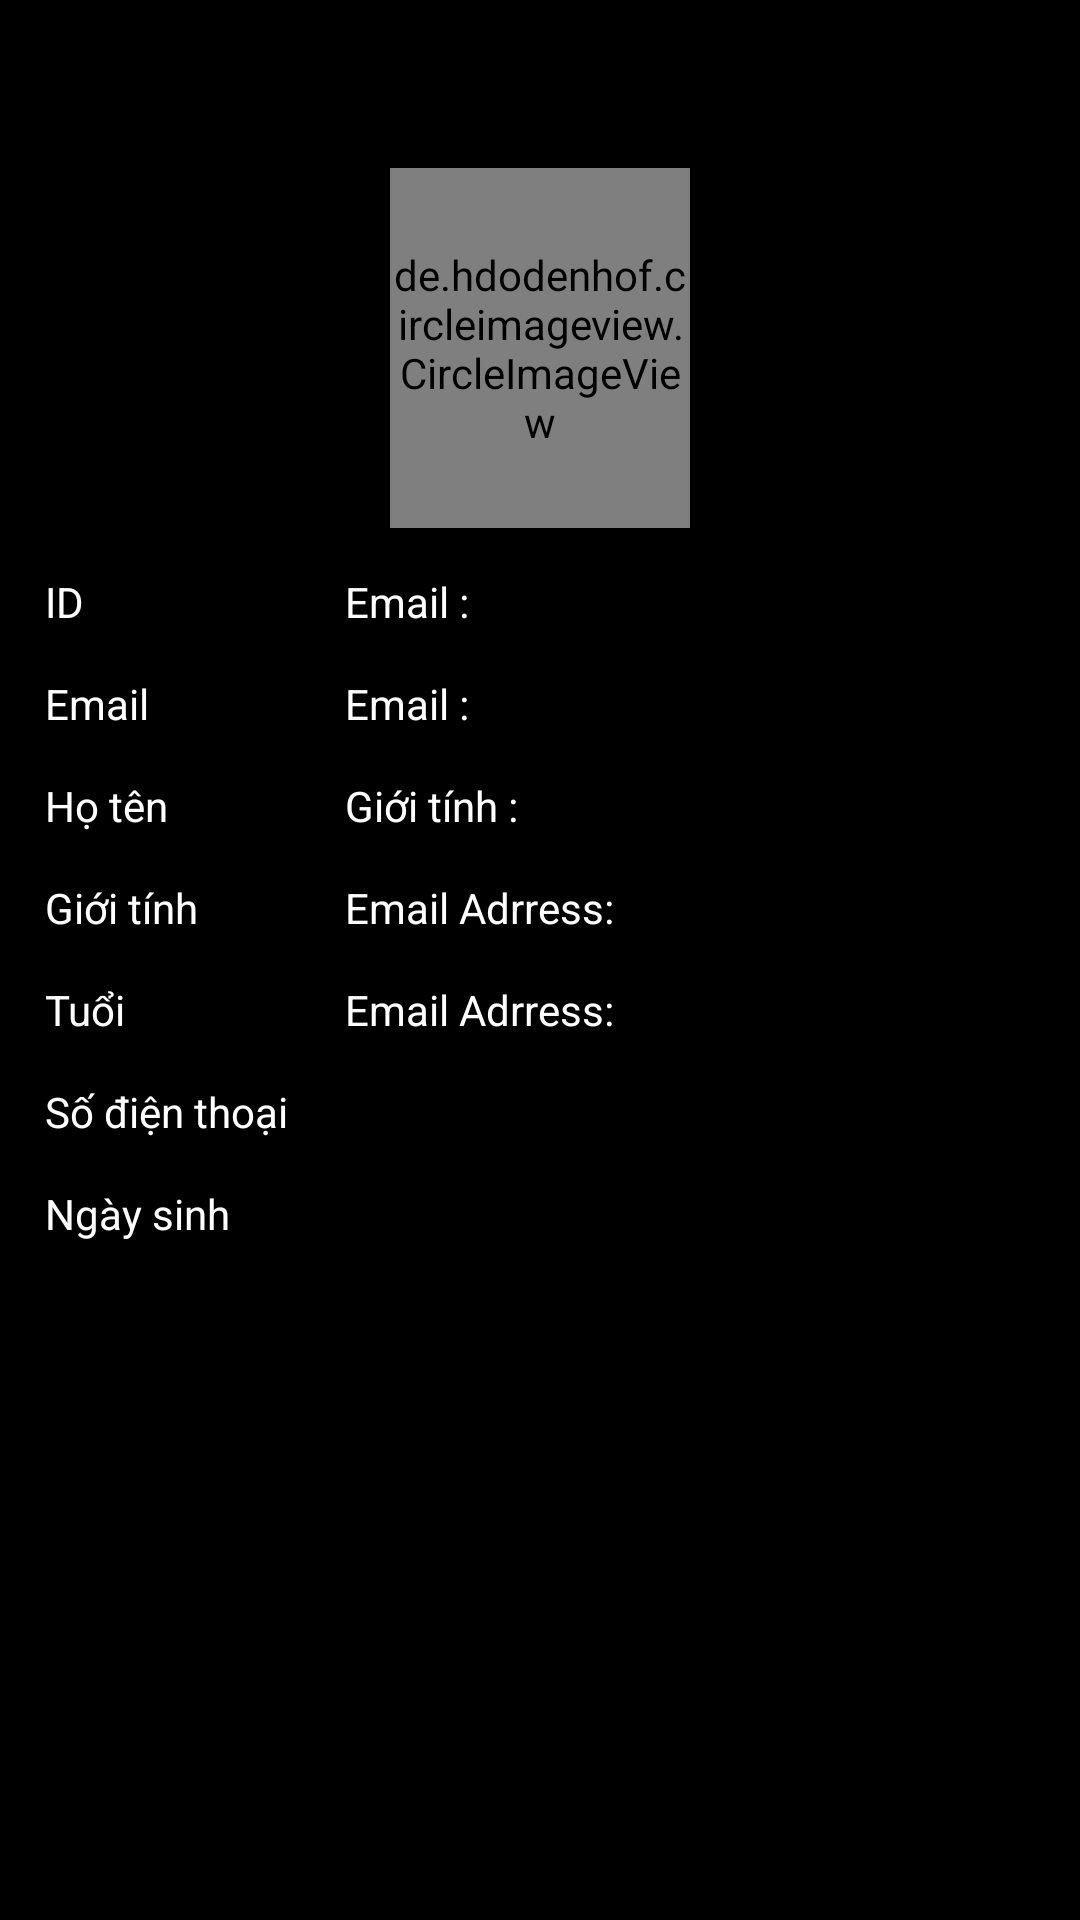

Write the Android layout XML for this screen, with the resource values it uses.
<!-- AndroidManifest.xml: application theme Theme.TechShopApp -->
<!-- res/layout/activity_profile.xml -->
<?xml version="1.0" encoding="utf-8"?>
<LinearLayout xmlns:android="http://schemas.android.com/apk/res/android"
    xmlns:app="http://schemas.android.com/apk/res-auto"
    xmlns:tools="http://schemas.android.com/tools"
    android:layout_width="match_parent"
    android:background="@color/black"
    android:layout_height="match_parent"
    android:orientation="vertical"
    tools:context=".Activity.ProfileActivity">
    <include layout="@layout/toolbar_cart"
        android:id="@+id/toolbarProfile"/>
    <de.hdodenhof.circleimageview.CircleImageView
        android:layout_width="100dp"
        android:layout_gravity="center"
        android:layout_height="120dp"
        android:src="@drawable/backgroundimage"/>
    <LinearLayout
        android:layout_marginTop="15dp"
        android:layout_marginLeft="15dp"
        android:layout_width="match_parent"
        android:layout_height="wrap_content"
        android:orientation="horizontal">
        <TextView
            android:layout_width="100dp"
            android:layout_height="wrap_content"
            android:text="ID "
            android:textColor="@color/white"/>
        <TextView
            android:layout_width="wrap_content"
            android:id="@+id/tvUserProfileId"
            android:layout_height="wrap_content"
            android:text="Email :"
            android:textColor="@color/white"/>
    </LinearLayout>
    <LinearLayout
        android:layout_marginTop="15dp"
        android:layout_marginLeft="15dp"
        android:layout_width="match_parent"
        android:layout_height="wrap_content"
        android:orientation="horizontal">
        <TextView
            android:layout_width="100dp"
            android:layout_height="wrap_content"
            android:text="Email "
            android:textColor="@color/white"/>
        <TextView
            android:layout_width="wrap_content"
            android:id="@+id/tvUserEmail"
            android:layout_height="wrap_content"
            android:text="Email :"
            android:textColor="@color/white"/>
    </LinearLayout>

    <LinearLayout
        android:layout_marginLeft="15dp"
        android:layout_marginTop="15dp"
        android:layout_width="match_parent"
        android:layout_height="wrap_content"
        android:orientation="horizontal">
        <TextView
            android:layout_width="100dp"
            android:layout_height="wrap_content"
            android:text="Họ tên "
            android:textColor="@color/white"/>
        <TextView
            android:layout_width="wrap_content"
            android:layout_height="wrap_content"
            android:id="@+id/tvUserfullName"
            android:text="Giới tính :"
            android:textColor="@color/white"/>
    </LinearLayout>

    <LinearLayout
        android:layout_marginTop="15dp"
        android:layout_width="match_parent"
        android:layout_height="wrap_content"
        android:layout_marginLeft="15dp"
        android:orientation="horizontal">
        <TextView
            android:layout_width="100dp"
            android:layout_height="wrap_content"
            android:text="Giới tính "
            android:textColor="@color/white"/>
        <TextView
            android:layout_width="wrap_content"
            android:layout_height="wrap_content"
            android:id="@+id/tvUserSex"
            android:text="Email Adrress:"
            android:textColor="@color/white"/>
    </LinearLayout>
    <LinearLayout
        android:layout_marginLeft="15dp"
        android:layout_marginTop="15dp"
        android:layout_width="match_parent"
        android:layout_height="wrap_content"
        android:orientation="horizontal">
        <TextView
            android:layout_width="100dp"
            android:layout_height="wrap_content"
            android:text="Tuổi "
            android:textColor="@color/white"/>
        <TextView
            android:layout_width="wrap_content"
            android:id="@+id/tvUserAge"
            android:layout_height="wrap_content"
            android:text="Email Adrress:"
            android:textColor="@color/white"/>
    </LinearLayout>

    <LinearLayout
        android:layout_marginLeft="15dp"
        android:layout_marginTop="15dp"
        android:layout_width="match_parent"
        android:layout_height="wrap_content"
        android:orientation="horizontal">
        <TextView
            android:layout_width="100dp"
            android:layout_height="wrap_content"
            android:text="Số điện thoại"
            android:textColor="@color/white"/>
        <TextView
            android:layout_width="wrap_content"
            android:id="@+id/tvUserPhone"
            android:layout_height="wrap_content"
            android:textColor="@color/white"/>
    </LinearLayout>

    <LinearLayout
        android:layout_marginLeft="15dp"
        android:layout_marginTop="15dp"
        android:layout_width="match_parent"
        android:layout_height="wrap_content"
        android:orientation="horizontal">
        <TextView
            android:layout_width="100dp"
            android:layout_height="wrap_content"
            android:text="Ngày sinh"
            android:textColor="@color/white"/>
        <TextView
            android:layout_width="wrap_content"
            android:id="@+id/tvUserBirthday"
            android:layout_height="wrap_content"
            android:textColor="@color/white"/>
    </LinearLayout>



</LinearLayout>
<!-- res/layout/toolbar_cart.xml (included above) -->
<?xml version="1.0" encoding="utf-8"?>
<androidx.appcompat.widget.Toolbar xmlns:android="http://schemas.android.com/apk/res/android"
    android:layout_width="match_parent"
    android:background="@color/black"
    android:layout_height="wrap_content">


    <TextView
        android:layout_width="wrap_content"
        android:layout_gravity="center"
        android:textSize="20sp"
        android:id="@+id/tvTitleToolbar"
        android:textStyle="bold"
        android:textColor="@color/white"
        android:layout_height="wrap_content"/>

</androidx.appcompat.widget.Toolbar>
<!-- resources referenced by this layout -->
<resources>
  <!-- drawable backgroundimage: jpg bitmap (drawable, 94289 bytes) -->
  <style name="Theme.TechShopApp" parent="Theme.MaterialComponents.DayNight.NoActionBar">
          
          <item name="colorPrimary">@color/purple_500</item>
          <item name="colorPrimaryVariant">@color/purple_700</item>
          <item name="colorOnPrimary">@color/white</item>
          
          <item name="colorSecondary">@color/teal_200</item>
          <item name="colorSecondaryVariant">@color/teal_700</item>
          <item name="colorOnSecondary">@color/black</item>
          
          <item name="android:statusBarColor" tools:targetApi="l">?attr/colorPrimaryVariant</item>
          
      </style>
  <!-- not gathered from this repository: default colours our renderer supplied (Android Studio template values) -->
  <color name="purple_500">#FF6200EE</color>
  <color name="purple_700">#FF3700B3</color>
  <color name="teal_200">#FF03DAC5</color>
  <color name="teal_700">#FF018786</color>
  <color name="black">#FF000000</color>
  <color name="white">#FFFFFFFF</color>
</resources>
